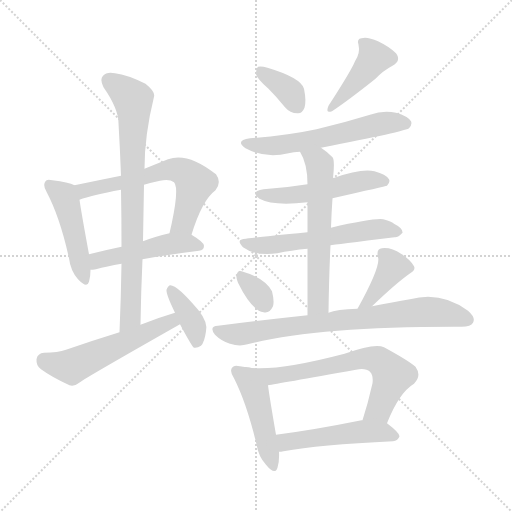
t = 0.00 s
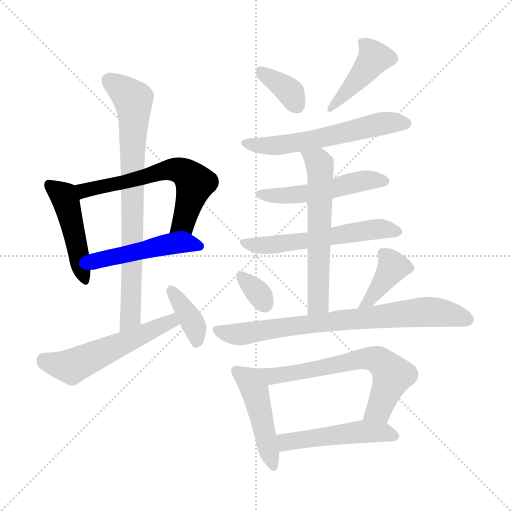
t = 2.00 s
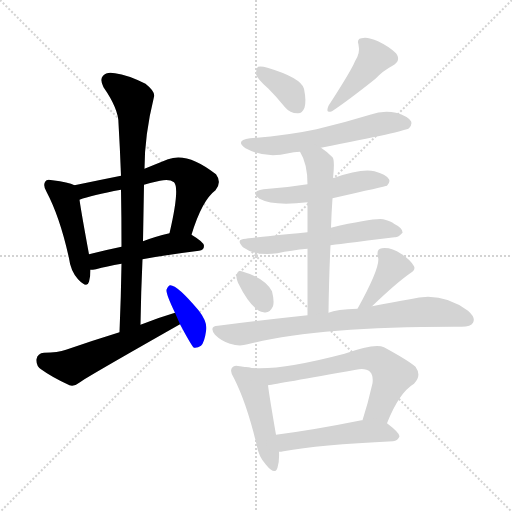
t = 4.00 s
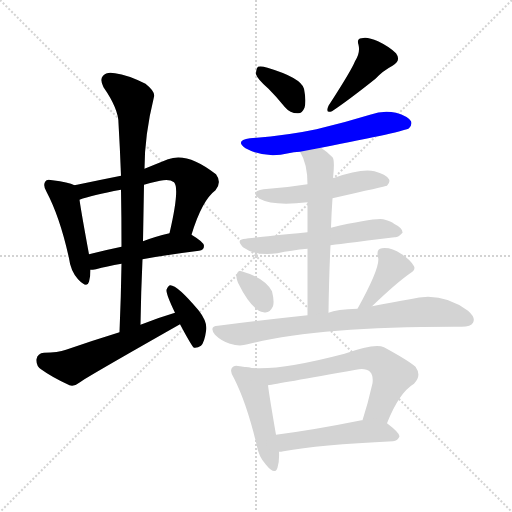
t = 6.00 s
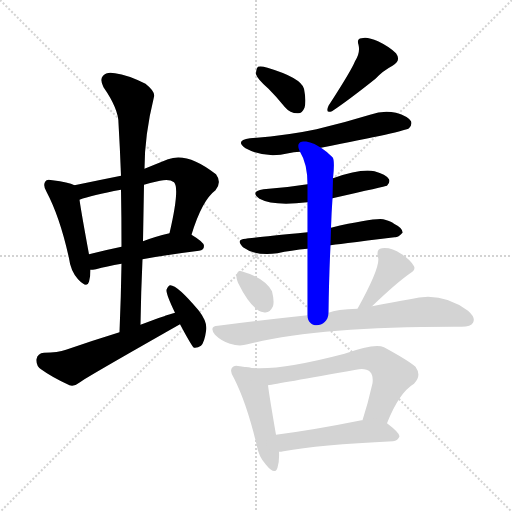
t = 8.00 s
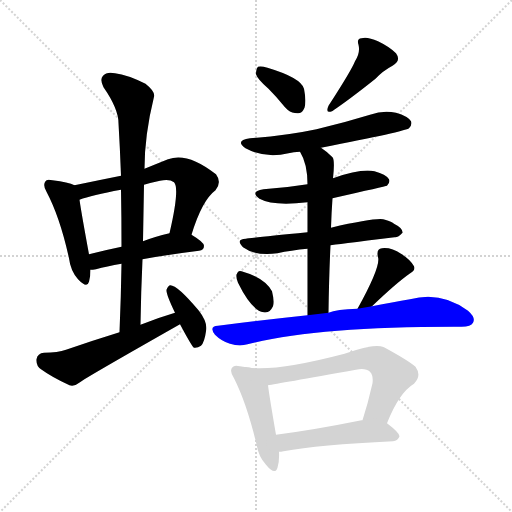
t = 10.00 s

The animated SVG that drew these frames (rendered in a browser with its animation timeline set to each time). Animation: 18 CSS @keyframes rules; frames cover the first 10.00 s.

<svg version="1.1" viewBox="0 0 1024 1024" xmlns="http://www.w3.org/2000/svg">
  <g stroke="lightgray" stroke-dasharray="1,1" stroke-width="1" transform="scale(4, 4)">
    <line x1="0" y1="0" x2="256" y2="256"></line>
    <line x1="256" y1="0" x2="0" y2="256"></line>
    <line x1="128" y1="0" x2="128" y2="256"></line>
    <line x1="0" y1="128" x2="256" y2="128"></line>
  </g>
<g transform="scale(1, -1) translate(0, -900)">
   <style type="text/css">
    @keyframes keyframes0 {
      from {
       stroke: blue;
       stroke-dashoffset: 463;
       stroke-width: 128;
       }
       60% {
       animation-timing-function: step-end;
       stroke: blue;
       stroke-dashoffset: 0;
       stroke-width: 128;
       }
       to {
       stroke: black;
       stroke-width: 1024;
       }
       }
       #make-me-a-hanzi-animation-0 {
         animation: keyframes0 0.626790s both;
         animation-delay: 0.000000s;
         animation-timing-function: linear;
       }
    @keyframes keyframes1 {
      from {
       stroke: blue;
       stroke-dashoffset: 609;
       stroke-width: 128;
       }
       66% {
       animation-timing-function: step-end;
       stroke: blue;
       stroke-dashoffset: 0;
       stroke-width: 128;
       }
       to {
       stroke: black;
       stroke-width: 1024;
       }
       }
       #make-me-a-hanzi-animation-1 {
         animation: keyframes1 0.745605s both;
         animation-delay: 0.626790s;
         animation-timing-function: linear;
       }
    @keyframes keyframes2 {
      from {
       stroke: blue;
       stroke-dashoffset: 478;
       stroke-width: 128;
       }
       61% {
       animation-timing-function: step-end;
       stroke: blue;
       stroke-dashoffset: 0;
       stroke-width: 128;
       }
       to {
       stroke: black;
       stroke-width: 1024;
       }
       }
       #make-me-a-hanzi-animation-2 {
         animation: keyframes2 0.638997s both;
         animation-delay: 1.372396s;
         animation-timing-function: linear;
       }
    @keyframes keyframes3 {
      from {
       stroke: blue;
       stroke-dashoffset: 781;
       stroke-width: 128;
       }
       72% {
       animation-timing-function: step-end;
       stroke: blue;
       stroke-dashoffset: 0;
       stroke-width: 128;
       }
       to {
       stroke: black;
       stroke-width: 1024;
       }
       }
       #make-me-a-hanzi-animation-3 {
         animation: keyframes3 0.885579s both;
         animation-delay: 2.011393s;
         animation-timing-function: linear;
       }
    @keyframes keyframes4 {
      from {
       stroke: blue;
       stroke-dashoffset: 541;
       stroke-width: 128;
       }
       64% {
       animation-timing-function: step-end;
       stroke: blue;
       stroke-dashoffset: 0;
       stroke-width: 128;
       }
       to {
       stroke: black;
       stroke-width: 1024;
       }
       }
       #make-me-a-hanzi-animation-4 {
         animation: keyframes4 0.690267s both;
         animation-delay: 2.896973s;
         animation-timing-function: linear;
       }
    @keyframes keyframes5 {
      from {
       stroke: blue;
       stroke-dashoffset: 379;
       stroke-width: 128;
       }
       55% {
       animation-timing-function: step-end;
       stroke: blue;
       stroke-dashoffset: 0;
       stroke-width: 128;
       }
       to {
       stroke: black;
       stroke-width: 1024;
       }
       }
       #make-me-a-hanzi-animation-5 {
         animation: keyframes5 0.558431s both;
         animation-delay: 3.587240s;
         animation-timing-function: linear;
       }
    @keyframes keyframes6 {
      from {
       stroke: blue;
       stroke-dashoffset: 361;
       stroke-width: 128;
       }
       54% {
       animation-timing-function: step-end;
       stroke: blue;
       stroke-dashoffset: 0;
       stroke-width: 128;
       }
       to {
       stroke: black;
       stroke-width: 1024;
       }
       }
       #make-me-a-hanzi-animation-6 {
         animation: keyframes6 0.543783s both;
         animation-delay: 4.145671s;
         animation-timing-function: linear;
       }
    @keyframes keyframes7 {
      from {
       stroke: blue;
       stroke-dashoffset: 418;
       stroke-width: 128;
       }
       58% {
       animation-timing-function: step-end;
       stroke: blue;
       stroke-dashoffset: 0;
       stroke-width: 128;
       }
       to {
       stroke: black;
       stroke-width: 1024;
       }
       }
       #make-me-a-hanzi-animation-7 {
         animation: keyframes7 0.590169s both;
         animation-delay: 4.689453s;
         animation-timing-function: linear;
       }
    @keyframes keyframes8 {
      from {
       stroke: blue;
       stroke-dashoffset: 580;
       stroke-width: 128;
       }
       65% {
       animation-timing-function: step-end;
       stroke: blue;
       stroke-dashoffset: 0;
       stroke-width: 128;
       }
       to {
       stroke: black;
       stroke-width: 1024;
       }
       }
       #make-me-a-hanzi-animation-8 {
         animation: keyframes8 0.722005s both;
         animation-delay: 5.279622s;
         animation-timing-function: linear;
       }
    @keyframes keyframes9 {
      from {
       stroke: blue;
       stroke-dashoffset: 509;
       stroke-width: 128;
       }
       62% {
       animation-timing-function: step-end;
       stroke: blue;
       stroke-dashoffset: 0;
       stroke-width: 128;
       }
       to {
       stroke: black;
       stroke-width: 1024;
       }
       }
       #make-me-a-hanzi-animation-9 {
         animation: keyframes9 0.664225s both;
         animation-delay: 6.001628s;
         animation-timing-function: linear;
       }
    @keyframes keyframes10 {
      from {
       stroke: blue;
       stroke-dashoffset: 567;
       stroke-width: 128;
       }
       65% {
       animation-timing-function: step-end;
       stroke: blue;
       stroke-dashoffset: 0;
       stroke-width: 128;
       }
       to {
       stroke: black;
       stroke-width: 1024;
       }
       }
       #make-me-a-hanzi-animation-10 {
         animation: keyframes10 0.711426s both;
         animation-delay: 6.665853s;
         animation-timing-function: linear;
       }
    @keyframes keyframes11 {
      from {
       stroke: blue;
       stroke-dashoffset: 593;
       stroke-width: 128;
       }
       66% {
       animation-timing-function: step-end;
       stroke: blue;
       stroke-dashoffset: 0;
       stroke-width: 128;
       }
       to {
       stroke: black;
       stroke-width: 1024;
       }
       }
       #make-me-a-hanzi-animation-11 {
         animation: keyframes11 0.732585s both;
         animation-delay: 7.377279s;
         animation-timing-function: linear;
       }
    @keyframes keyframes12 {
      from {
       stroke: blue;
       stroke-dashoffset: 330;
       stroke-width: 128;
       }
       52% {
       animation-timing-function: step-end;
       stroke: blue;
       stroke-dashoffset: 0;
       stroke-width: 128;
       }
       to {
       stroke: black;
       stroke-width: 1024;
       }
       }
       #make-me-a-hanzi-animation-12 {
         animation: keyframes12 0.518555s both;
         animation-delay: 8.109863s;
         animation-timing-function: linear;
       }
    @keyframes keyframes13 {
      from {
       stroke: blue;
       stroke-dashoffset: 376;
       stroke-width: 128;
       }
       55% {
       animation-timing-function: step-end;
       stroke: blue;
       stroke-dashoffset: 0;
       stroke-width: 128;
       }
       to {
       stroke: black;
       stroke-width: 1024;
       }
       }
       #make-me-a-hanzi-animation-13 {
         animation: keyframes13 0.555990s both;
         animation-delay: 8.628418s;
         animation-timing-function: linear;
       }
    @keyframes keyframes14 {
      from {
       stroke: blue;
       stroke-dashoffset: 763;
       stroke-width: 128;
       }
       71% {
       animation-timing-function: step-end;
       stroke: blue;
       stroke-dashoffset: 0;
       stroke-width: 128;
       }
       to {
       stroke: black;
       stroke-width: 1024;
       }
       }
       #make-me-a-hanzi-animation-14 {
         animation: keyframes14 0.870931s both;
         animation-delay: 9.184408s;
         animation-timing-function: linear;
       }
    @keyframes keyframes15 {
      from {
       stroke: blue;
       stroke-dashoffset: 461;
       stroke-width: 128;
       }
       60% {
       animation-timing-function: step-end;
       stroke: blue;
       stroke-dashoffset: 0;
       stroke-width: 128;
       }
       to {
       stroke: black;
       stroke-width: 1024;
       }
       }
       #make-me-a-hanzi-animation-15 {
         animation: keyframes15 0.625163s both;
         animation-delay: 10.055339s;
         animation-timing-function: linear;
       }
    @keyframes keyframes16 {
      from {
       stroke: blue;
       stroke-dashoffset: 659;
       stroke-width: 128;
       }
       68% {
       animation-timing-function: step-end;
       stroke: blue;
       stroke-dashoffset: 0;
       stroke-width: 128;
       }
       to {
       stroke: black;
       stroke-width: 1024;
       }
       }
       #make-me-a-hanzi-animation-16 {
         animation: keyframes16 0.786296s both;
         animation-delay: 10.680501s;
         animation-timing-function: linear;
       }
    @keyframes keyframes17 {
      from {
       stroke: blue;
       stroke-dashoffset: 494;
       stroke-width: 128;
       }
       62% {
       animation-timing-function: step-end;
       stroke: blue;
       stroke-dashoffset: 0;
       stroke-width: 128;
       }
       to {
       stroke: black;
       stroke-width: 1024;
       }
       }
       #make-me-a-hanzi-animation-17 {
         animation: keyframes17 0.652018s both;
         animation-delay: 11.466797s;
         animation-timing-function: linear;
       }
</style>
<path d="M 149.0 529.5 Q 137.0 535.5 105.0 539.5 Q 93.0 542.5 91.0 537.5 Q 85.0 530.5 93.0 516.5 Q 120.0 465.5 138.0 383.5 Q 141.0 358.5 156.0 341.5 Q 174.0 322.5 178.0 336.5 Q 181.0 346.5 181.0 360.5 L 178.0 391.5 Q 163.0 472.5 159.0 500.5 C 155.0 527.5 155.0 527.5 149.0 529.5 Z" fill="lightgray"></path> 
<path d="M 383.0 430.5 Q 404.0 499.5 431.0 519.5 Q 444.0 535.5 432.0 551.5 Q 375.0 596.5 336.0 581.5 Q 311.0 571.5 289.0 562.5 L 242.0 548.5 Q 197.0 539.5 149.0 529.5 C 120.0 523.5 131.0 491.5 159.0 500.5 Q 183.0 509.5 242.0 520.5 L 288.0 530.5 Q 301.0 534.5 320.0 538.5 Q 339.0 542.5 348.0 535.5 Q 360.0 523.5 339.0 433.5 C 332.0 404.5 374.0 401.5 383.0 430.5 Z" fill="lightgray"></path> 
<path d="M 285.0 381.5 Q 334.0 390.5 398.0 398.5 Q 408.0 399.5 408.0 408.5 Q 408.0 415.5 383.0 430.5 C 367.0 440.5 367.0 440.5 339.0 433.5 Q 309.0 426.5 286.0 417.5 L 243.0 406.5 Q 209.0 399.5 178.0 391.5 C 149.0 384.5 151.0 358.5 181.0 360.5 Q 185.0 360.5 192.0 361.5 Q 213.0 367.5 243.0 372.5 L 285.0 381.5 Z" fill="lightgray"></path> 
<path d="M 281.0 250.5 Q 282.0 317.5 285.0 381.5 L 286.0 417.5 Q 287.0 475.5 288.0 530.5 L 289.0 562.5 Q 289.0 629.5 308.0 706.5 Q 311.0 716.5 291.0 732.5 Q 255.0 750.5 230.0 753.5 Q 214.0 757.5 206.0 748.5 Q 199.0 741.5 207.0 725.5 Q 237.0 682.5 237.0 653.5 Q 240.0 602.5 242.0 548.5 L 242.0 520.5 Q 243.0 465.5 243.0 406.5 L 243.0 372.5 Q 242.0 306.5 239.0 235.5 C 238.0 205.5 280.0 220.5 281.0 250.5 Z" fill="lightgray"></path> 
<path d="M 350.0 274.5 Q 316.0 264.5 281.0 250.5 L 239.0 235.5 Q 187.0 219.5 132.0 200.5 Q 116.0 194.5 88.0 194.5 Q 75.0 193.5 73.0 181.5 Q 72.0 168.5 82.0 161.5 Q 104.0 145.5 139.0 129.5 Q 149.0 126.5 160.0 135.5 Q 166.0 141.5 360.0 251.5 C 386.0 266.5 379.0 283.5 350.0 274.5 Z" fill="lightgray"></path> 
<path d="M 360.0 251.5 Q 384.0 206.5 388.0 204.5 Q 395.0 203.5 402.0 208.5 Q 409.0 215.5 412.0 237.5 Q 416.0 255.5 397.0 279.5 Q 354.0 330.5 340.0 329.5 Q 336.0 328.5 333.0 320.5 Q 332.0 311.5 350.0 274.5 L 360.0 251.5 Z" fill="lightgray"></path> 
<path d="M 537.0 722.5 Q 553.0 706.5 570.0 685.5 Q 580.0 673.5 595.0 673.5 Q 604.0 672.5 609.0 684.5 Q 613.0 697.5 608.0 722.5 Q 602.0 744.5 535.0 764.5 Q 522.0 768.5 516.0 766.5 Q 512.0 762.5 512.0 751.5 Q 515.0 741.5 537.0 722.5 Z" fill="lightgray"></path> 
<path d="M 710.0 777.5 Q 703.0 759.5 657.0 688.5 Q 650.0 672.5 664.0 677.5 Q 697.0 699.5 751.0 742.5 Q 766.0 758.5 785.0 768.5 Q 803.0 778.5 792.0 793.5 Q 779.0 806.5 756.0 817.5 Q 734.0 827.5 723.0 823.5 Q 713.0 822.5 717.0 810.5 Q 721.0 794.5 710.0 777.5 Z" fill="lightgray"></path> 
<path d="M 642.0 604.5 Q 811.0 637.5 818.0 643.5 Q 825.0 650.5 822.0 657.5 Q 816.0 667.5 792.0 674.5 Q 767.0 680.5 740.0 670.5 Q 688.0 654.5 633.0 641.5 Q 572.0 628.5 500.0 623.5 Q 469.0 619.5 491.0 603.5 Q 530.0 582.5 577.0 593.5 Q 587.0 596.5 600.0 596.5 L 642.0 604.5 Z" fill="lightgray"></path> 
<path d="M 665.0 503.5 Q 771.0 527.5 774.0 528.5 Q 781.0 535.5 778.0 541.5 Q 772.0 551.5 749.0 557.5 Q 722.0 563.5 666.0 543.5 L 615.0 531.5 Q 572.0 524.5 527.0 521.5 Q 499.0 517.5 519.0 502.5 Q 546.0 487.5 615.0 495.5 L 665.0 503.5 Z" fill="lightgray"></path> 
<path d="M 661.0 409.5 Q 667.0 410.5 789.0 425.5 Q 796.0 424.5 805.0 434.5 Q 806.0 443.5 788.0 452.5 Q 784.0 456.5 770.0 460.5 Q 757.0 466.5 662.0 444.5 L 615.0 435.5 Q 495.0 423.5 492.0 422.5 Q 470.0 421.5 486.0 405.5 Q 510.0 387.5 555.0 393.5 Q 582.0 399.5 615.0 402.5 L 661.0 409.5 Z" fill="lightgray"></path> 
<path d="M 657.0 274.5 Q 658.0 347.5 661.0 409.5 L 662.0 444.5 Q 663.0 475.5 665.0 503.5 L 666.0 543.5 Q 670.0 579.5 665.0 585.5 Q 653.0 597.5 642.0 604.5 C 618.0 621.5 586.0 623.5 600.0 596.5 Q 615.0 572.5 615.0 531.5 L 615.0 495.5 Q 615.0 473.5 615.0 435.5 L 615.0 402.5 Q 615.0 348.5 615.0 269.5 C 615.0 239.5 657.0 244.5 657.0 274.5 Z" fill="lightgray"></path> 
<path d="M 476.0 334.5 Q 503.0 279.5 527.0 275.5 Q 539.0 272.5 546.0 287.5 Q 549.0 297.5 544.0 317.5 Q 529.0 344.5 483.0 357.5 Q 476.0 360.5 473.0 350.5 Q 472.0 343.5 476.0 334.5 Z" fill="lightgray"></path> 
<path d="M 744.0 287.5 Q 792.0 333.5 819.0 352.5 Q 832.0 359.5 828.0 367.5 Q 821.0 380.5 802.0 392.5 Q 783.0 405.5 764.0 403.5 Q 752.0 402.5 756.0 385.5 Q 762.0 367.5 715.0 282.5 C 701.0 256.5 722.0 266.5 744.0 287.5 Z" fill="lightgray"></path> 
<path d="M 715.0 282.5 Q 673.0 281.5 657.0 274.5 L 615.0 269.5 Q 530.0 260.5 436.0 248.5 Q 417.0 247.5 430.0 230.5 Q 443.0 217.5 460.0 212.5 Q 479.0 206.5 495.0 211.5 Q 634.0 247.5 923.0 246.5 Q 942.0 246.5 946.0 254.5 Q 952.0 264.5 936.0 278.5 Q 882.0 318.5 820.0 301.5 Q 786.0 295.5 744.0 287.5 L 715.0 282.5 Z" fill="lightgray"></path> 
<path d="M 493.0 165.5 Q 486.0 166.5 480.0 167.5 Q 468.0 170.5 465.0 165.5 Q 458.0 158.5 468.0 143.5 Q 493.0 94.5 513.0 11.5 Q 517.0 -13.5 532.0 -29.5 Q 550.0 -51.5 555.0 -35.5 Q 559.0 -23.5 558.0 -3.5 L 552.0 30.5 Q 539.0 105.5 536.0 129.5 C 532.0 159.5 523.0 161.5 493.0 165.5 Z" fill="lightgray"></path> 
<path d="M 774.0 53.5 Q 798.0 114.5 828.0 132.5 Q 844.0 148.5 831.0 166.5 Q 816.0 179.5 768.0 205.5 Q 750.0 214.5 689.0 192.5 Q 548.0 155.5 493.0 165.5 C 463.0 169.5 506.0 124.5 536.0 129.5 Q 555.0 132.5 712.0 160.5 Q 731.0 164.5 740.0 156.5 Q 747.0 149.5 745.0 133.5 Q 736.0 93.5 725.0 59.5 C 716.0 30.5 763.0 25.5 774.0 53.5 Z" fill="lightgray"></path> 
<path d="M 558.0 -3.5 Q 562.0 -3.5 567.0 -2.5 Q 637.0 10.5 786.0 17.5 Q 796.0 18.5 799.0 27.5 Q 799.0 34.5 774.0 53.5 C 760.0 64.5 755.0 63.5 725.0 59.5 Q 724.0 59.5 723.0 59.5 Q 629.0 40.5 552.0 30.5 C 522.0 26.5 528.0 -6.5 558.0 -3.5 Z" fill="lightgray"></path> 
      <clipPath id="make-me-a-hanzi-clip-0">
      <path d="M 149.0 529.5 Q 137.0 535.5 105.0 539.5 Q 93.0 542.5 91.0 537.5 Q 85.0 530.5 93.0 516.5 Q 120.0 465.5 138.0 383.5 Q 141.0 358.5 156.0 341.5 Q 174.0 322.5 178.0 336.5 Q 181.0 346.5 181.0 360.5 L 178.0 391.5 Q 163.0 472.5 159.0 500.5 C 155.0 527.5 155.0 527.5 149.0 529.5 Z" fill="lightgray"></path>
      </clipPath>
      <path clip-path="url(#make-me-a-hanzi-clip-0)" d="M 99.0 530.5 L 127.0 508.5 L 134.0 492.5 L 168.0 342.5 " fill="none" id="make-me-a-hanzi-animation-0" stroke-dasharray="335 670" stroke-linecap="round"></path>

      <clipPath id="make-me-a-hanzi-clip-1">
      <path d="M 383.0 430.5 Q 404.0 499.5 431.0 519.5 Q 444.0 535.5 432.0 551.5 Q 375.0 596.5 336.0 581.5 Q 311.0 571.5 289.0 562.5 L 242.0 548.5 Q 197.0 539.5 149.0 529.5 C 120.0 523.5 131.0 491.5 159.0 500.5 Q 183.0 509.5 242.0 520.5 L 288.0 530.5 Q 301.0 534.5 320.0 538.5 Q 339.0 542.5 348.0 535.5 Q 360.0 523.5 339.0 433.5 C 332.0 404.5 374.0 401.5 383.0 430.5 Z" fill="lightgray"></path>
      </clipPath>
      <path clip-path="url(#make-me-a-hanzi-clip-1)" d="M 158.0 524.5 L 170.0 518.5 L 337.0 560.5 L 363.0 558.5 L 390.0 532.5 L 367.0 454.5 L 347.0 444.5 " fill="none" id="make-me-a-hanzi-animation-1" stroke-dasharray="481 962" stroke-linecap="round"></path>

      <clipPath id="make-me-a-hanzi-clip-2">
      <path d="M 285.0 381.5 Q 334.0 390.5 398.0 398.5 Q 408.0 399.5 408.0 408.5 Q 408.0 415.5 383.0 430.5 C 367.0 440.5 367.0 440.5 339.0 433.5 Q 309.0 426.5 286.0 417.5 L 243.0 406.5 Q 209.0 399.5 178.0 391.5 C 149.0 384.5 151.0 358.5 181.0 360.5 Q 185.0 360.5 192.0 361.5 Q 213.0 367.5 243.0 372.5 L 285.0 381.5 Z" fill="lightgray"></path>
      </clipPath>
      <path clip-path="url(#make-me-a-hanzi-clip-2)" d="M 186.0 368.5 L 201.0 381.5 L 323.0 409.5 L 382.0 413.5 L 399.0 407.5 " fill="none" id="make-me-a-hanzi-animation-2" stroke-dasharray="350 700" stroke-linecap="round"></path>

      <clipPath id="make-me-a-hanzi-clip-3">
      <path d="M 281.0 250.5 Q 282.0 317.5 285.0 381.5 L 286.0 417.5 Q 287.0 475.5 288.0 530.5 L 289.0 562.5 Q 289.0 629.5 308.0 706.5 Q 311.0 716.5 291.0 732.5 Q 255.0 750.5 230.0 753.5 Q 214.0 757.5 206.0 748.5 Q 199.0 741.5 207.0 725.5 Q 237.0 682.5 237.0 653.5 Q 240.0 602.5 242.0 548.5 L 242.0 520.5 Q 243.0 465.5 243.0 406.5 L 243.0 372.5 Q 242.0 306.5 239.0 235.5 C 238.0 205.5 280.0 220.5 281.0 250.5 Z" fill="lightgray"></path>
      </clipPath>
      <path clip-path="url(#make-me-a-hanzi-clip-3)" d="M 218.0 739.5 L 266.0 700.5 L 268.0 674.5 L 261.0 265.5 L 244.0 243.5 " fill="none" id="make-me-a-hanzi-animation-3" stroke-dasharray="653 1306" stroke-linecap="round"></path>

      <clipPath id="make-me-a-hanzi-clip-4">
      <path d="M 350.0 274.5 Q 316.0 264.5 281.0 250.5 L 239.0 235.5 Q 187.0 219.5 132.0 200.5 Q 116.0 194.5 88.0 194.5 Q 75.0 193.5 73.0 181.5 Q 72.0 168.5 82.0 161.5 Q 104.0 145.5 139.0 129.5 Q 149.0 126.5 160.0 135.5 Q 166.0 141.5 360.0 251.5 C 386.0 266.5 379.0 283.5 350.0 274.5 Z" fill="lightgray"></path>
      </clipPath>
      <path clip-path="url(#make-me-a-hanzi-clip-4)" d="M 88.0 179.5 L 143.0 166.5 L 341.0 253.5 L 345.0 265.5 " fill="none" id="make-me-a-hanzi-animation-4" stroke-dasharray="413 826" stroke-linecap="round"></path>

      <clipPath id="make-me-a-hanzi-clip-5">
      <path d="M 360.0 251.5 Q 384.0 206.5 388.0 204.5 Q 395.0 203.5 402.0 208.5 Q 409.0 215.5 412.0 237.5 Q 416.0 255.5 397.0 279.5 Q 354.0 330.5 340.0 329.5 Q 336.0 328.5 333.0 320.5 Q 332.0 311.5 350.0 274.5 L 360.0 251.5 Z" fill="lightgray"></path>
      </clipPath>
      <path clip-path="url(#make-me-a-hanzi-clip-5)" d="M 342.0 321.5 L 388.0 249.5 L 393.0 212.5 " fill="none" id="make-me-a-hanzi-animation-5" stroke-dasharray="251 502" stroke-linecap="round"></path>

      <clipPath id="make-me-a-hanzi-clip-6">
      <path d="M 537.0 722.5 Q 553.0 706.5 570.0 685.5 Q 580.0 673.5 595.0 673.5 Q 604.0 672.5 609.0 684.5 Q 613.0 697.5 608.0 722.5 Q 602.0 744.5 535.0 764.5 Q 522.0 768.5 516.0 766.5 Q 512.0 762.5 512.0 751.5 Q 515.0 741.5 537.0 722.5 Z" fill="lightgray"></path>
      </clipPath>
      <path clip-path="url(#make-me-a-hanzi-clip-6)" d="M 520.0 757.5 L 582.0 714.5 L 595.0 687.5 " fill="none" id="make-me-a-hanzi-animation-6" stroke-dasharray="233 466" stroke-linecap="round"></path>

      <clipPath id="make-me-a-hanzi-clip-7">
      <path d="M 710.0 777.5 Q 703.0 759.5 657.0 688.5 Q 650.0 672.5 664.0 677.5 Q 697.0 699.5 751.0 742.5 Q 766.0 758.5 785.0 768.5 Q 803.0 778.5 792.0 793.5 Q 779.0 806.5 756.0 817.5 Q 734.0 827.5 723.0 823.5 Q 713.0 822.5 717.0 810.5 Q 721.0 794.5 710.0 777.5 Z" fill="lightgray"></path>
      </clipPath>
      <path clip-path="url(#make-me-a-hanzi-clip-7)" d="M 729.0 812.5 L 748.0 782.5 L 665.0 686.5 " fill="none" id="make-me-a-hanzi-animation-7" stroke-dasharray="290 580" stroke-linecap="round"></path>

      <clipPath id="make-me-a-hanzi-clip-8">
      <path d="M 642.0 604.5 Q 811.0 637.5 818.0 643.5 Q 825.0 650.5 822.0 657.5 Q 816.0 667.5 792.0 674.5 Q 767.0 680.5 740.0 670.5 Q 688.0 654.5 633.0 641.5 Q 572.0 628.5 500.0 623.5 Q 469.0 619.5 491.0 603.5 Q 530.0 582.5 577.0 593.5 Q 587.0 596.5 600.0 596.5 L 642.0 604.5 Z" fill="lightgray"></path>
      </clipPath>
      <path clip-path="url(#make-me-a-hanzi-clip-8)" d="M 493.0 614.5 L 553.0 608.5 L 652.0 623.5 L 763.0 653.5 L 812.0 652.5 " fill="none" id="make-me-a-hanzi-animation-8" stroke-dasharray="452 904" stroke-linecap="round"></path>

      <clipPath id="make-me-a-hanzi-clip-9">
      <path d="M 665.0 503.5 Q 771.0 527.5 774.0 528.5 Q 781.0 535.5 778.0 541.5 Q 772.0 551.5 749.0 557.5 Q 722.0 563.5 666.0 543.5 L 615.0 531.5 Q 572.0 524.5 527.0 521.5 Q 499.0 517.5 519.0 502.5 Q 546.0 487.5 615.0 495.5 L 665.0 503.5 Z" fill="lightgray"></path>
      </clipPath>
      <path clip-path="url(#make-me-a-hanzi-clip-9)" d="M 521.0 512.5 L 558.0 507.5 L 604.0 510.5 L 734.0 539.5 L 770.0 536.5 " fill="none" id="make-me-a-hanzi-animation-9" stroke-dasharray="381 762" stroke-linecap="round"></path>

      <clipPath id="make-me-a-hanzi-clip-10">
      <path d="M 661.0 409.5 Q 667.0 410.5 789.0 425.5 Q 796.0 424.5 805.0 434.5 Q 806.0 443.5 788.0 452.5 Q 784.0 456.5 770.0 460.5 Q 757.0 466.5 662.0 444.5 L 615.0 435.5 Q 495.0 423.5 492.0 422.5 Q 470.0 421.5 486.0 405.5 Q 510.0 387.5 555.0 393.5 Q 582.0 399.5 615.0 402.5 L 661.0 409.5 Z" fill="lightgray"></path>
      </clipPath>
      <path clip-path="url(#make-me-a-hanzi-clip-10)" d="M 488.0 414.5 L 531.0 408.5 L 739.0 440.5 L 796.0 436.5 " fill="none" id="make-me-a-hanzi-animation-10" stroke-dasharray="439 878" stroke-linecap="round"></path>

      <clipPath id="make-me-a-hanzi-clip-11">
      <path d="M 657.0 274.5 Q 658.0 347.5 661.0 409.5 L 662.0 444.5 Q 663.0 475.5 665.0 503.5 L 666.0 543.5 Q 670.0 579.5 665.0 585.5 Q 653.0 597.5 642.0 604.5 C 618.0 621.5 586.0 623.5 600.0 596.5 Q 615.0 572.5 615.0 531.5 L 615.0 495.5 Q 615.0 473.5 615.0 435.5 L 615.0 402.5 Q 615.0 348.5 615.0 269.5 C 615.0 239.5 657.0 244.5 657.0 274.5 Z" fill="lightgray"></path>
      </clipPath>
      <path clip-path="url(#make-me-a-hanzi-clip-11)" d="M 608.0 594.5 L 637.0 574.5 L 641.0 555.5 L 637.0 298.5 L 621.0 278.5 " fill="none" id="make-me-a-hanzi-animation-11" stroke-dasharray="465 930" stroke-linecap="round"></path>

      <clipPath id="make-me-a-hanzi-clip-12">
      <path d="M 476.0 334.5 Q 503.0 279.5 527.0 275.5 Q 539.0 272.5 546.0 287.5 Q 549.0 297.5 544.0 317.5 Q 529.0 344.5 483.0 357.5 Q 476.0 360.5 473.0 350.5 Q 472.0 343.5 476.0 334.5 Z" fill="lightgray"></path>
      </clipPath>
      <path clip-path="url(#make-me-a-hanzi-clip-12)" d="M 483.0 347.5 L 516.0 314.5 L 530.0 291.5 " fill="none" id="make-me-a-hanzi-animation-12" stroke-dasharray="202 404" stroke-linecap="round"></path>

      <clipPath id="make-me-a-hanzi-clip-13">
      <path d="M 744.0 287.5 Q 792.0 333.5 819.0 352.5 Q 832.0 359.5 828.0 367.5 Q 821.0 380.5 802.0 392.5 Q 783.0 405.5 764.0 403.5 Q 752.0 402.5 756.0 385.5 Q 762.0 367.5 715.0 282.5 C 701.0 256.5 722.0 266.5 744.0 287.5 Z" fill="lightgray"></path>
      </clipPath>
      <path clip-path="url(#make-me-a-hanzi-clip-13)" d="M 766.0 392.5 L 786.0 366.5 L 735.0 295.5 " fill="none" id="make-me-a-hanzi-animation-13" stroke-dasharray="248 496" stroke-linecap="round"></path>

      <clipPath id="make-me-a-hanzi-clip-14">
      <path d="M 715.0 282.5 Q 673.0 281.5 657.0 274.5 L 615.0 269.5 Q 530.0 260.5 436.0 248.5 Q 417.0 247.5 430.0 230.5 Q 443.0 217.5 460.0 212.5 Q 479.0 206.5 495.0 211.5 Q 634.0 247.5 923.0 246.5 Q 942.0 246.5 946.0 254.5 Q 952.0 264.5 936.0 278.5 Q 882.0 318.5 820.0 301.5 Q 786.0 295.5 744.0 287.5 L 715.0 282.5 Z" fill="lightgray"></path>
      </clipPath>
      <path clip-path="url(#make-me-a-hanzi-clip-14)" d="M 434.0 239.5 L 485.0 231.5 L 677.0 259.5 L 846.0 276.5 L 880.0 275.5 L 935.0 260.5 " fill="none" id="make-me-a-hanzi-animation-14" stroke-dasharray="635 1270" stroke-linecap="round"></path>

      <clipPath id="make-me-a-hanzi-clip-15">
      <path d="M 493.0 165.5 Q 486.0 166.5 480.0 167.5 Q 468.0 170.5 465.0 165.5 Q 458.0 158.5 468.0 143.5 Q 493.0 94.5 513.0 11.5 Q 517.0 -13.5 532.0 -29.5 Q 550.0 -51.5 555.0 -35.5 Q 559.0 -23.5 558.0 -3.5 L 552.0 30.5 Q 539.0 105.5 536.0 129.5 C 532.0 159.5 523.0 161.5 493.0 165.5 Z" fill="lightgray"></path>
      </clipPath>
      <path clip-path="url(#make-me-a-hanzi-clip-15)" d="M 474.0 157.5 L 510.0 115.5 L 544.0 -30.5 " fill="none" id="make-me-a-hanzi-animation-15" stroke-dasharray="333 666" stroke-linecap="round"></path>

      <clipPath id="make-me-a-hanzi-clip-16">
      <path d="M 774.0 53.5 Q 798.0 114.5 828.0 132.5 Q 844.0 148.5 831.0 166.5 Q 816.0 179.5 768.0 205.5 Q 750.0 214.5 689.0 192.5 Q 548.0 155.5 493.0 165.5 C 463.0 169.5 506.0 124.5 536.0 129.5 Q 555.0 132.5 712.0 160.5 Q 731.0 164.5 740.0 156.5 Q 747.0 149.5 745.0 133.5 Q 736.0 93.5 725.0 59.5 C 716.0 30.5 763.0 25.5 774.0 53.5 Z" fill="lightgray"></path>
      </clipPath>
      <path clip-path="url(#make-me-a-hanzi-clip-16)" d="M 507.0 161.5 L 512.0 155.5 L 547.0 147.5 L 673.0 168.5 L 722.0 182.5 L 756.0 179.5 L 785.0 148.5 L 758.0 80.5 L 732.0 64.5 " fill="none" id="make-me-a-hanzi-animation-16" stroke-dasharray="531 1062" stroke-linecap="round"></path>

      <clipPath id="make-me-a-hanzi-clip-17">
      <path d="M 558.0 -3.5 Q 562.0 -3.5 567.0 -2.5 Q 637.0 10.5 786.0 17.5 Q 796.0 18.5 799.0 27.5 Q 799.0 34.5 774.0 53.5 C 760.0 64.5 755.0 63.5 725.0 59.5 Q 724.0 59.5 723.0 59.5 Q 629.0 40.5 552.0 30.5 C 522.0 26.5 528.0 -6.5 558.0 -3.5 Z" fill="lightgray"></path>
      </clipPath>
      <path clip-path="url(#make-me-a-hanzi-clip-17)" d="M 560.0 26.5 L 570.0 16.5 L 580.0 16.5 L 719.0 36.5 L 766.0 35.5 L 791.0 27.5 " fill="none" id="make-me-a-hanzi-animation-17" stroke-dasharray="366 732" stroke-linecap="round"></path>

</g>
</svg>
